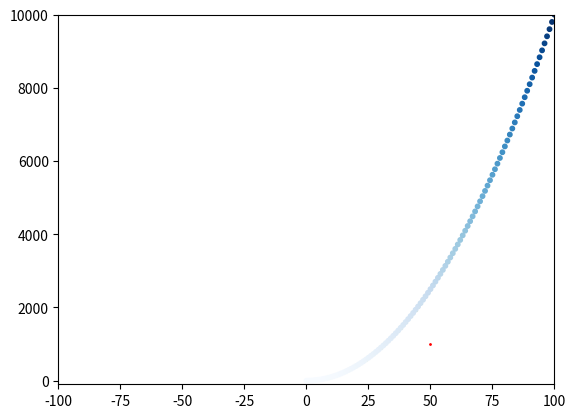

Python code for this plot:
#!/usr/bin/env python3
# -*- coding: utf-8 -*-

__author__ = 'Mr.Huo'

import matplotlib.pyplot as plt

'''绘制散列点'''


def main():
    x_squares = [x for x in range(101)]
    y_squares = [x * x for x in x_squares]
    # 设置坐标轴起点终点值，x,y轴都已0开始，这样就可以在0原点绘制0
    plt.axis([-100, 100, -100, 10000])
    # edgecolors 数据点的轮廓
    plt.scatter(x_squares, y_squares,c='yellow', s=1)
    #参数c修改点的颜色，RGB或者
    plt.scatter(50, 1000,c='red', s=1)
    #颜色映射 c=y_squares, cmap=plt.cm.Blues
    plt.scatter(x_squares, y_squares,c=y_squares, cmap=plt.cm.Blues,s=10)
    #自动保存图片
    plt.savefig('picture.png')

    plt.show()
    pass


if __name__ == '__main__':
    main()
